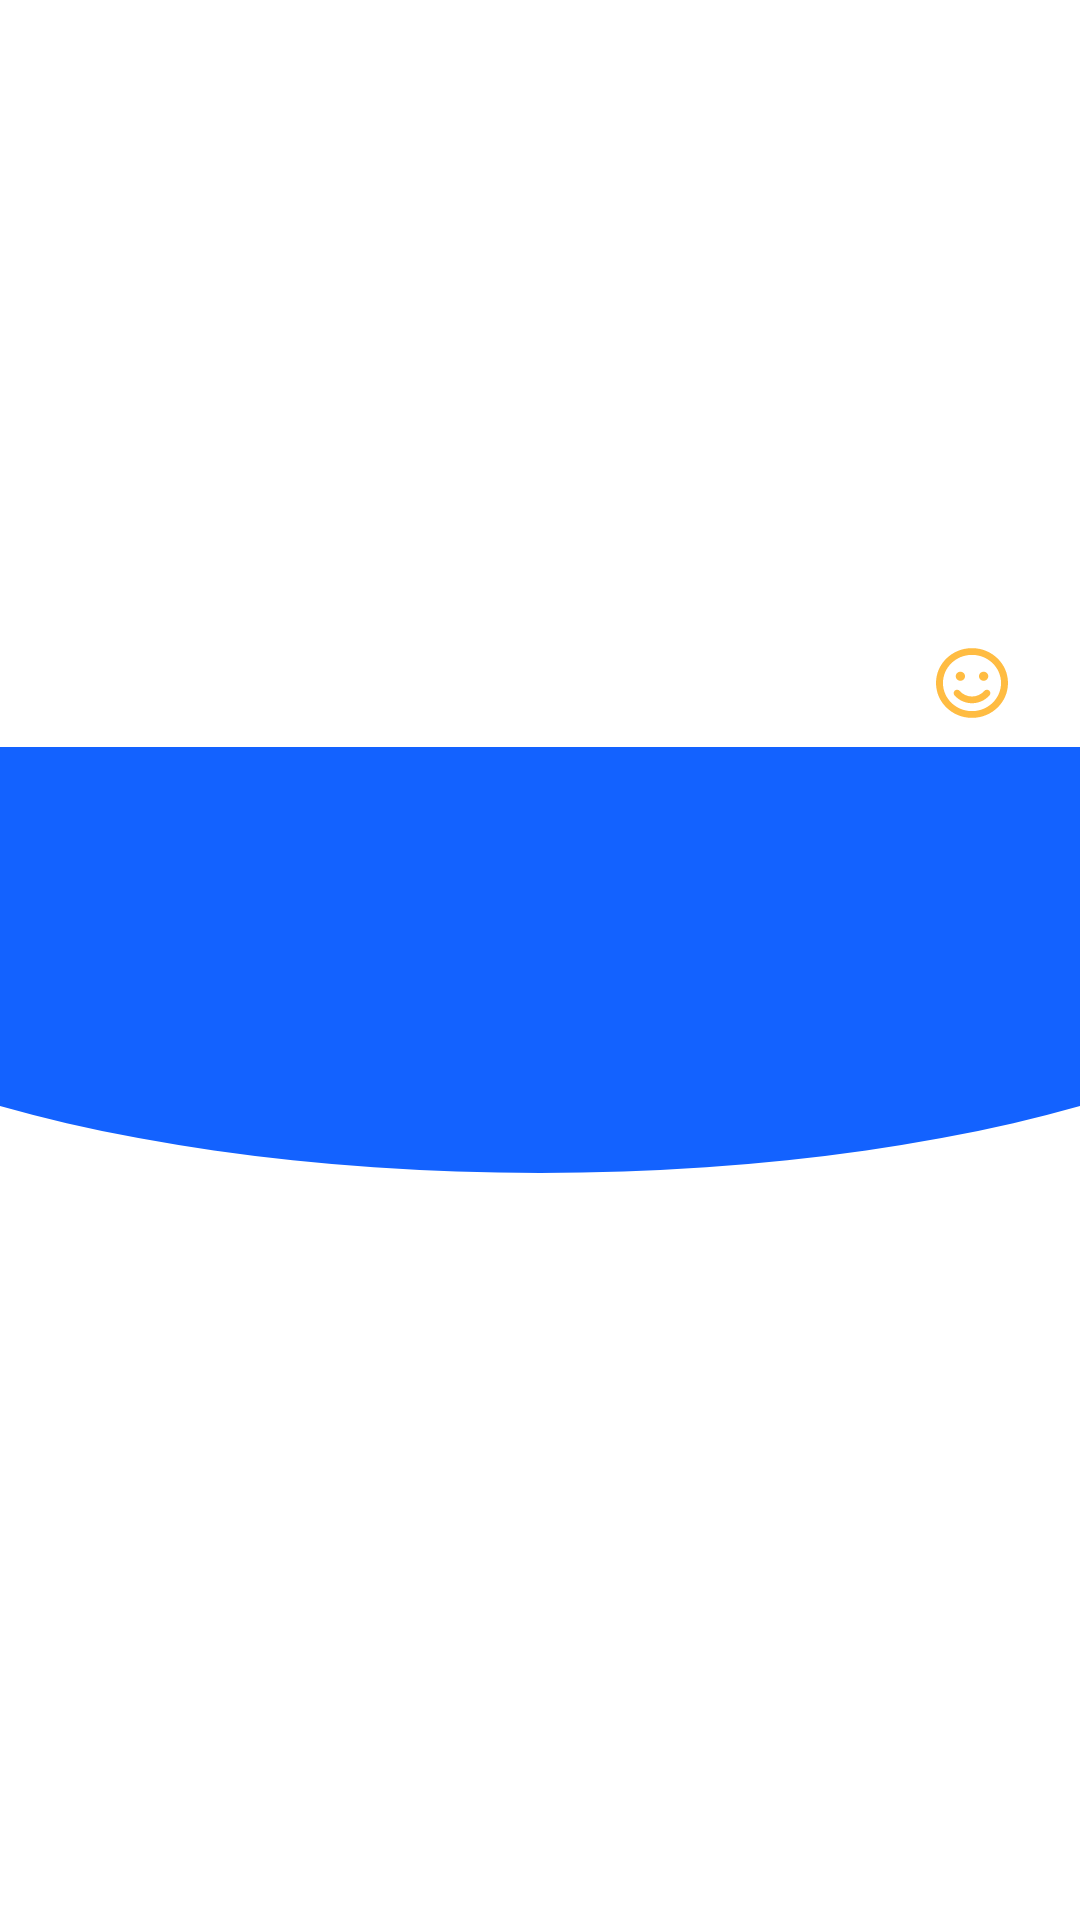

Here is an Android app screen rendered from its layout file. Give the layout XML and the strings, colors and styles it references.
<!-- AndroidManifest.xml: application theme Theme.Diversight -->
<!-- res/layout/background_top.xml -->
<?xml version="1.0" encoding="utf-8"?>
<androidx.constraintlayout.widget.ConstraintLayout xmlns:android="http://schemas.android.com/apk/res/android"
    xmlns:app="http://schemas.android.com/apk/res-auto"
    android:layout_width="match_parent"
    android:layout_height="wrap_content"
    android:elevation="2dp">

    <androidx.appcompat.widget.AppCompatImageView
        android:layout_width="match_parent"
        android:layout_height="142dp"
        android:background="@drawable/bg_top"

        app:layout_constraintTop_toTopOf="parent"
        app:layout_constraintEnd_toEndOf="parent"
        app:layout_constraintBottom_toBottomOf="parent"
        app:layout_constraintStart_toStartOf="parent"/>

    <androidx.appcompat.widget.AppCompatImageView
        android:id="@+id/smile"
        android:layout_width="wrap_content"
        android:layout_height="wrap_content"
        android:src="@drawable/ic_smile"
        android:layout_gravity="center_vertical"
        android:layout_marginEnd="@dimen/margin_default"

        app:layout_constraintTop_toTopOf="parent"
        app:layout_constraintEnd_toEndOf="parent"
        app:layout_constraintBottom_toBottomOf="parent"
        app:layout_constraintVertical_bias="@dimen/bias_default"/>

</androidx.constraintlayout.widget.ConstraintLayout>
<!-- resources referenced by this layout -->
<resources>
  <dimen name="bias_default">0.35</dimen>
  <dimen name="margin_default">24dp</dimen>
  <!-- drawable bg_top (drawable) -->
  <vector android:height="78.888885dp" android:viewportHeight="142"
      android:viewportWidth="360" android:width="200dp" xmlns:android="http://schemas.android.com/apk/res/android">
      <path android:fillColor="#1362FF" android:pathData="M-104,43.5a284,98.5 0,1 0,568 0a284,98.5 0,1 0,-568 0z"/>
  </vector>
  <!-- drawable ic_smile (drawable) -->
  <vector xmlns:android="http://schemas.android.com/apk/res/android"
      android:width="24dp"
      android:height="24dp"
      android:viewportWidth="24"
      android:viewportHeight="24">
    <path
        android:pathData="M12,0.375C5.371,0.375 0,5.5781 0,12C0,18.4219 5.371,23.625 12,23.625C18.629,23.625 24,18.4219 24,12C24,5.5781 18.629,0.375 12,0.375ZM12,21.375C6.6629,21.375 2.3226,17.1703 2.3226,12C2.3226,6.8297 6.6629,2.625 12,2.625C17.3371,2.625 21.6774,6.8297 21.6774,12C21.6774,17.1703 17.3371,21.375 12,21.375ZM8.129,11.25C8.9855,11.25 9.6774,10.5797 9.6774,9.75C9.6774,8.9203 8.9855,8.25 8.129,8.25C7.2726,8.25 6.5806,8.9203 6.5806,9.75C6.5806,10.5797 7.2726,11.25 8.129,11.25ZM15.871,11.25C16.7274,11.25 17.4194,10.5797 17.4194,9.75C17.4194,8.9203 16.7274,8.25 15.871,8.25C15.0145,8.25 14.3226,8.9203 14.3226,9.75C14.3226,10.5797 15.0145,11.25 15.871,11.25ZM16.0645,14.6531C15.0581,15.825 13.5726,16.5 12,16.5C10.4274,16.5 8.9419,15.8297 7.9355,14.6531C7.5242,14.175 6.7887,14.1141 6.3,14.5078C5.8064,14.9062 5.7435,15.6141 6.15,16.0922C7.6016,17.7797 9.7355,18.7453 12,18.7453C14.2645,18.7453 16.3984,17.7797 17.85,16.0922C18.2613,15.6141 18.1935,14.9062 17.7,14.5078C17.2113,14.1141 16.4758,14.175 16.0645,14.6531Z"
        android:fillColor="@color/yellow_0"/>
  </vector>
  <style name="Theme.Diversight" parent="Theme.MaterialComponents.Light.NoActionBar">
          
          <item name="colorPrimary">@color/blue_0</item>
          <item name="colorPrimaryVariant">@color/blue_minus_1</item>
          <item name="colorOnPrimary">@color/white</item>
          
          <item name="colorSecondary">@color/blue_0</item>
          <item name="colorSecondaryVariant">@color/blue_minus_1</item>
          <item name="colorOnSecondary">@color/white</item>
          
          <item name="android:statusBarColor" tools:targetApi="l">?attr/colorPrimary</item>
          
      </style>
  <color name="yellow_0">#FFBC42</color>
  <color name="blue_0">#1362FF</color>
  <color name="blue_minus_1">#0A46BD</color>
  <color name="white">#FFFFFFFF</color>
</resources>
